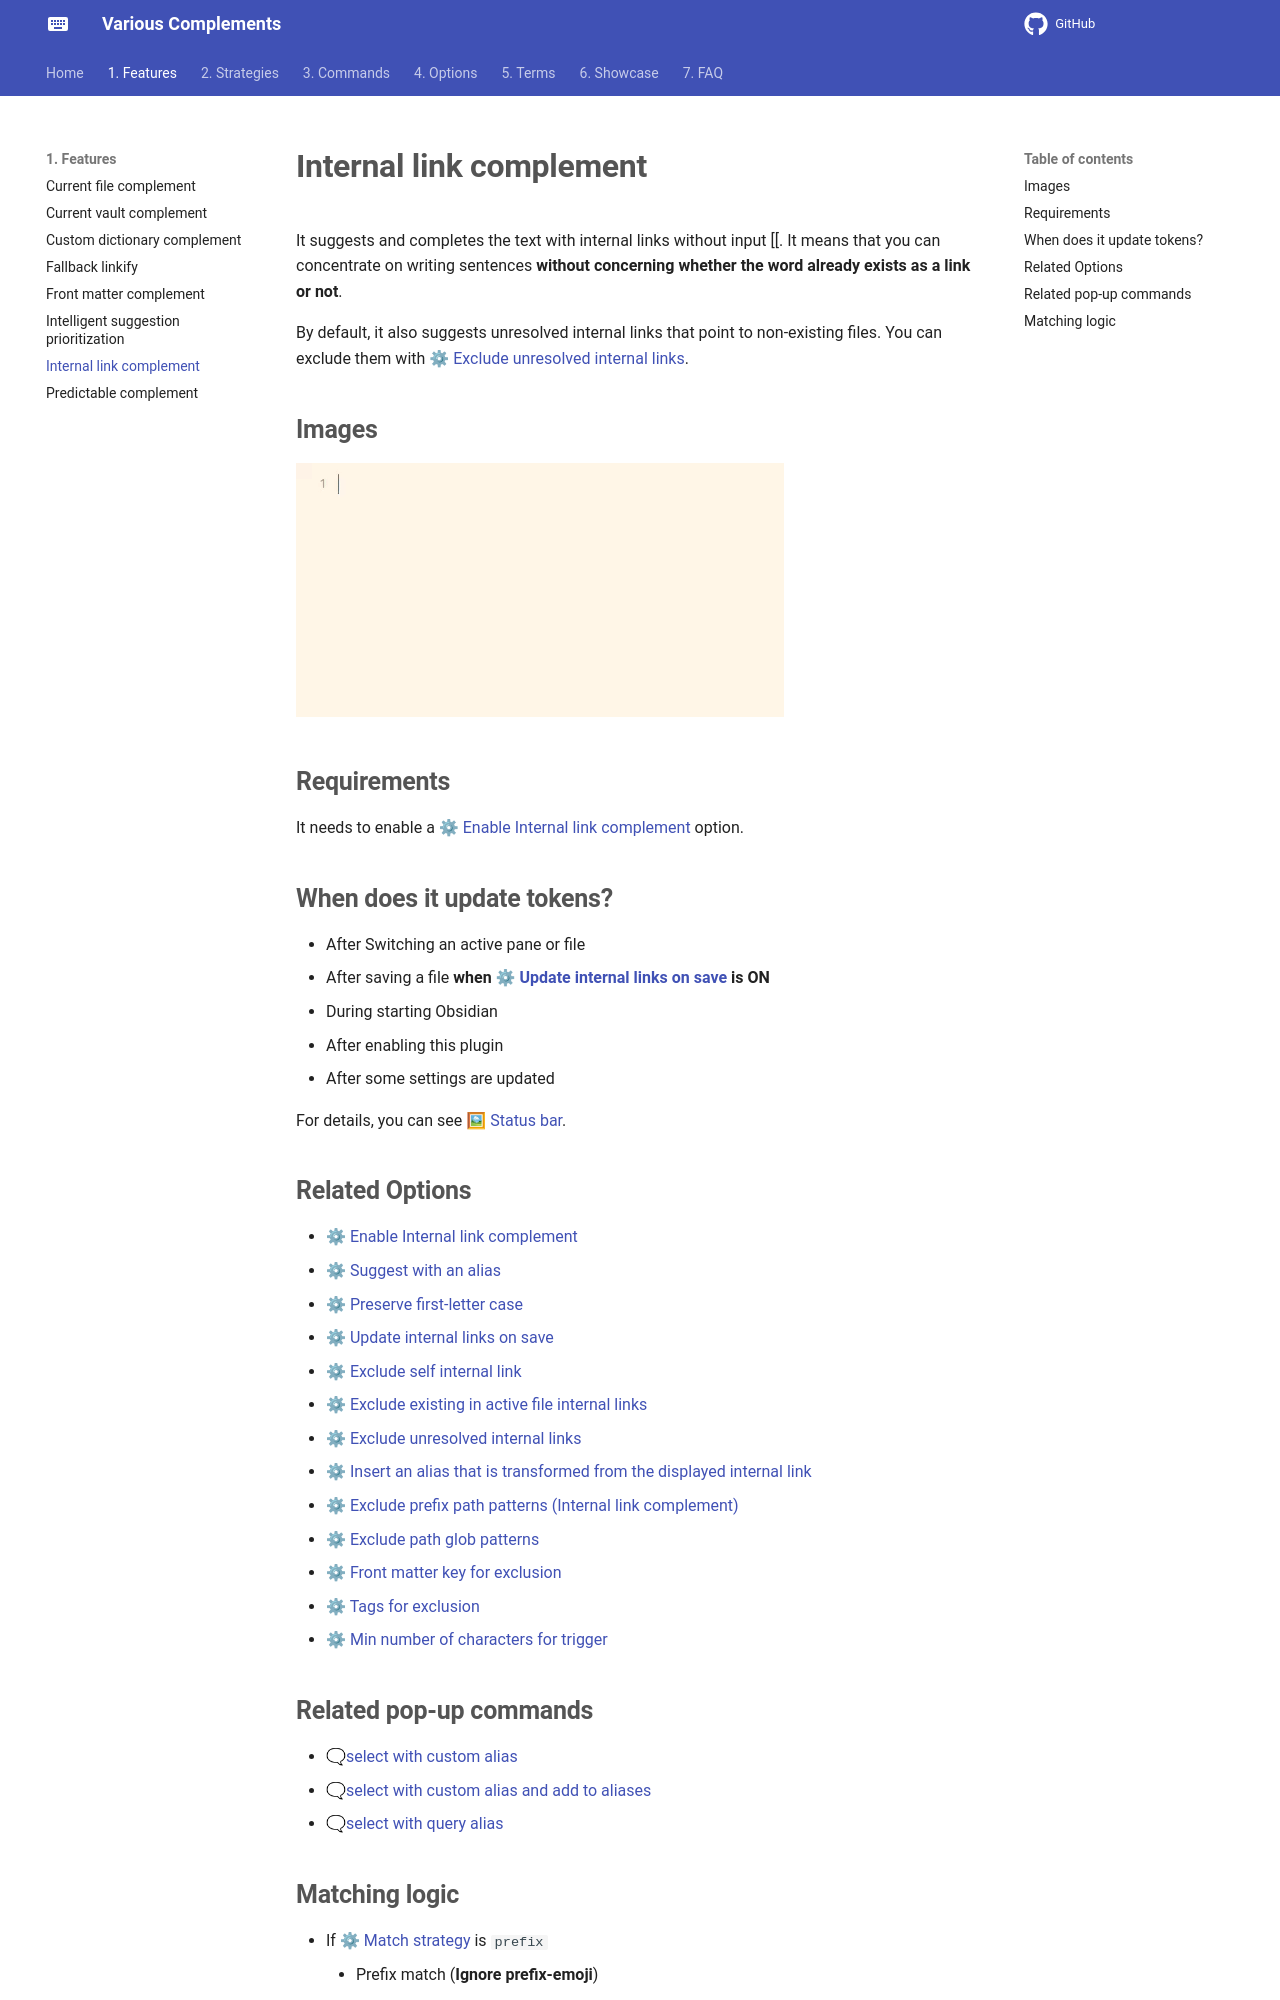

repository: tadashi-aikawa/docs-obsidian-various-complements-plugin · page: 1. Features/Internal link complement/index.html · generator: mkdocs

---
created: 2025-06-22 23:56
updated: 2026-04-19 12:00
---
It suggests and completes the text with internal links without input \[\[. It means that you can concentrate on writing sentences **without concerning whether the word already exists as a link or not**.

By default, it also suggests unresolved internal links that point to non-existing files. You can exclude them with [[⚙ Exclude unresolved internal links]].


## Images

![[internal-link-complement-demo1.gif]]


## Requirements

It needs to enable a [[⚙ Enable Internal link complement]] option.


## When does it update tokens?

- After Switching an active pane or file
- After saving a file **when [[⚙ Update internal links on save]] is ON**
- During starting Obsidian
- After enabling this plugin
- After some settings are updated

For details, you can see [[🖼 Status bar]].
